The GitHub repository aCoderChild/adenoid_segmentation contains a labelled image folder "Real-Overexp" with 2 categories: normal frames, overexposed. Examples follow, each with its label.

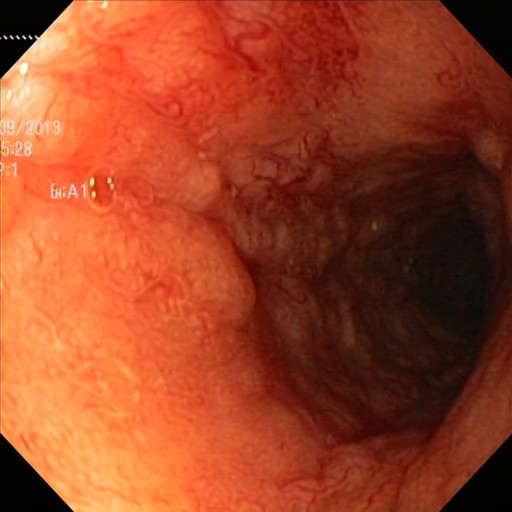
Label: normal frames

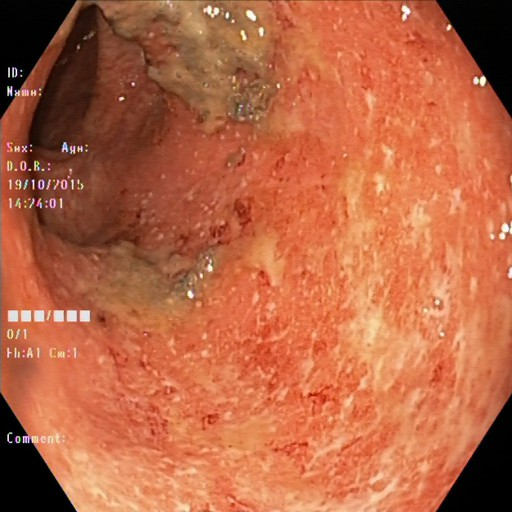
Label: normal frames

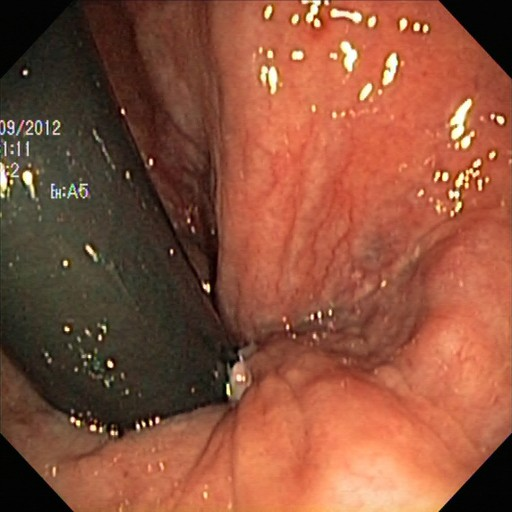
Label: normal frames

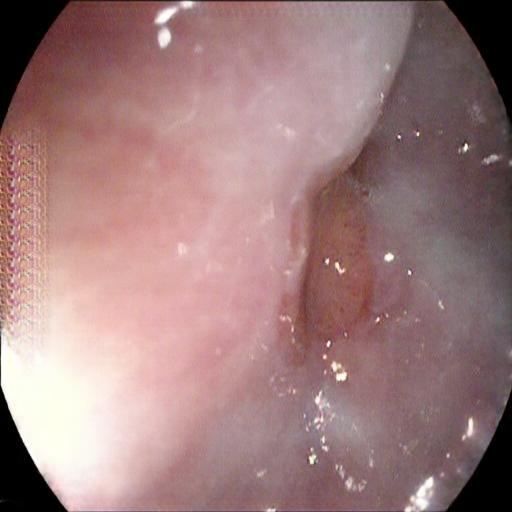
Label: overexposed

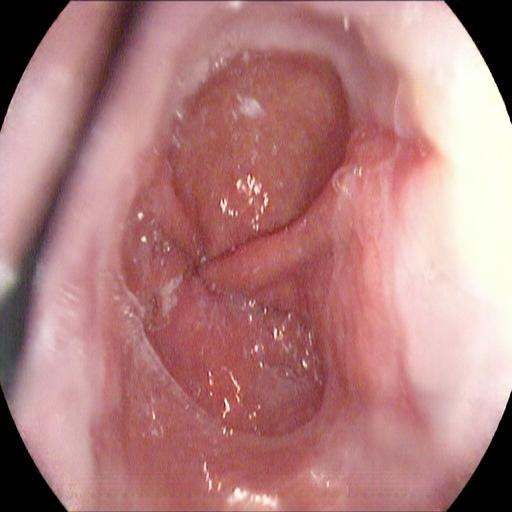
Label: overexposed

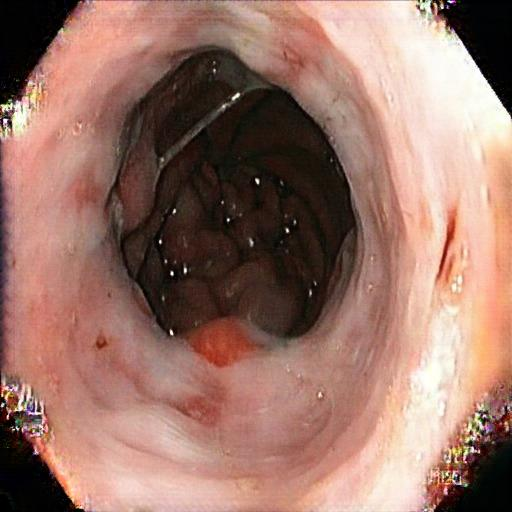
Label: overexposed
